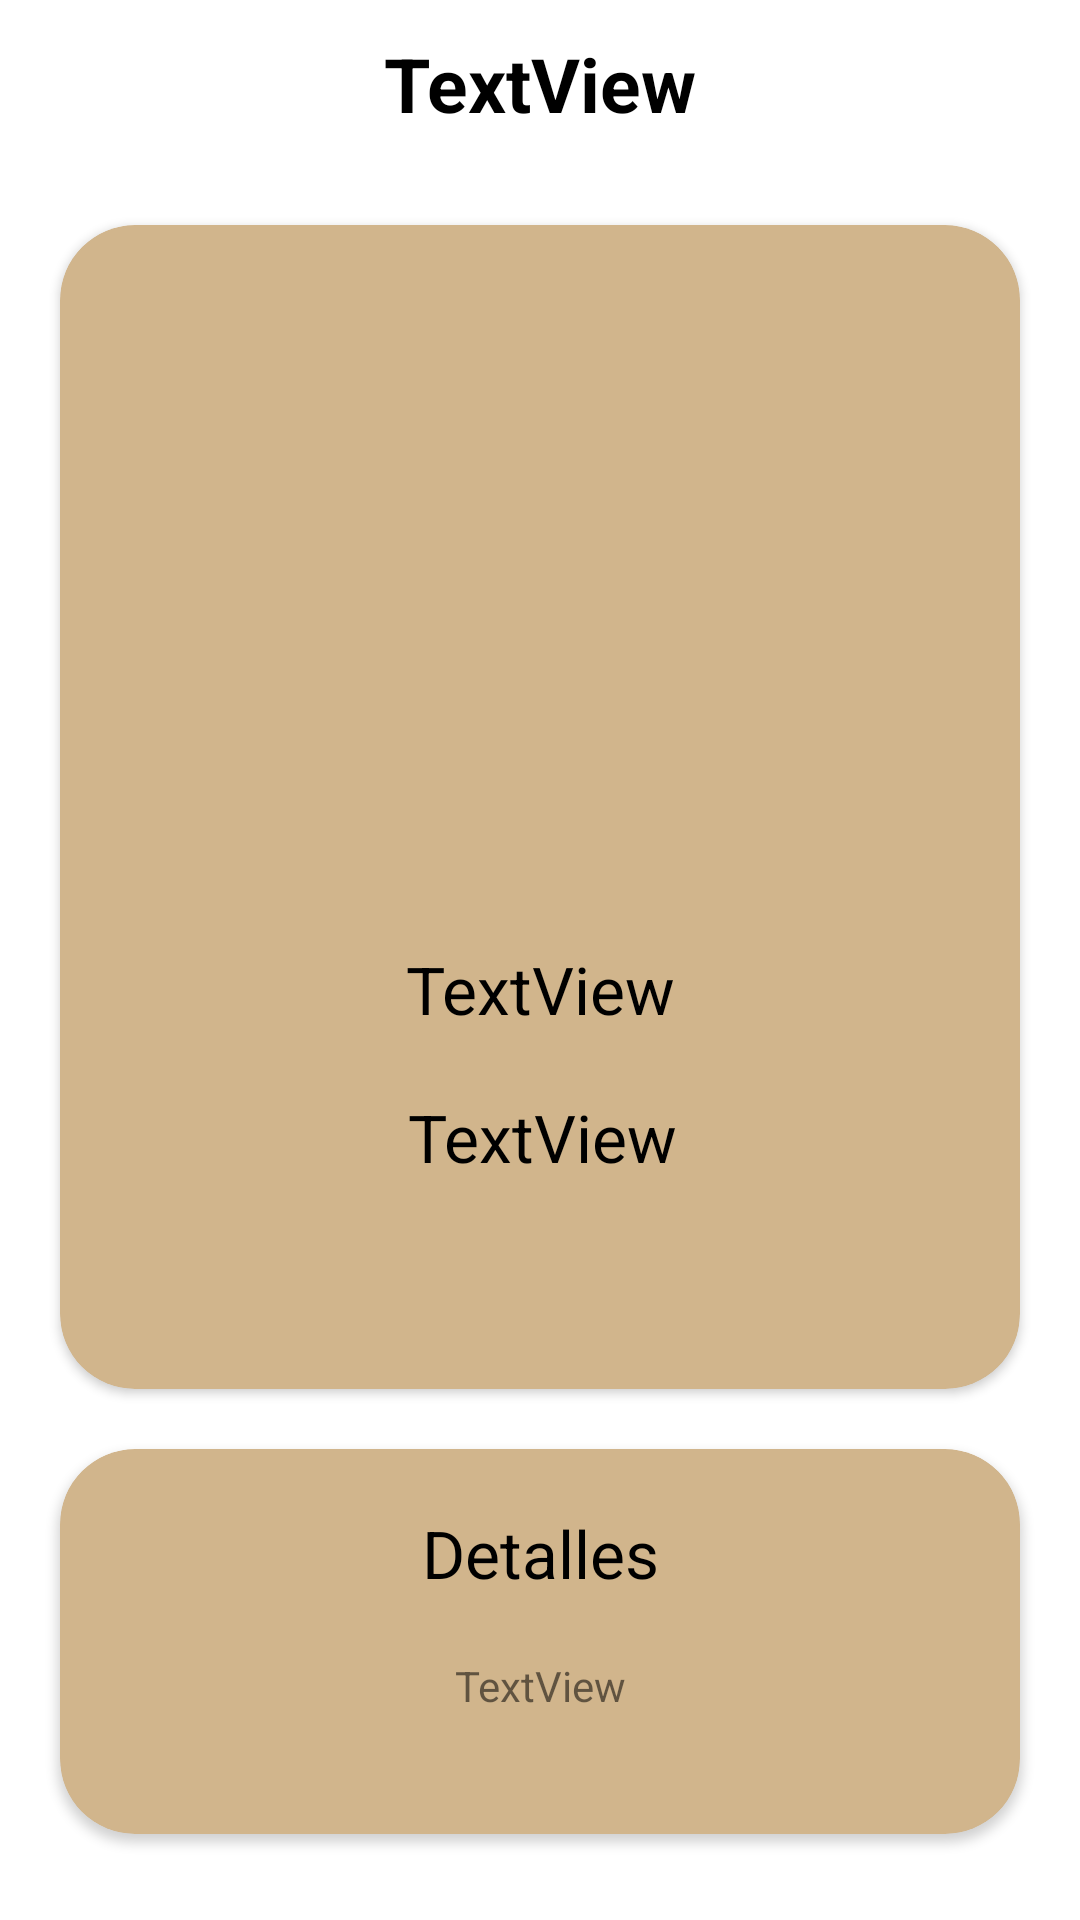

The Android layout XML behind this screen, and the referenced resources:
<!-- AndroidManifest.xml: application theme Theme.FInalDiplomado -->
<!-- res/layout/fragment_product.xml -->
<?xml version="1.0" encoding="utf-8"?>
<androidx.constraintlayout.widget.ConstraintLayout xmlns:android="http://schemas.android.com/apk/res/android"
    xmlns:tools="http://schemas.android.com/tools"
    xmlns:app="http://schemas.android.com/apk/res-auto"
    android:layout_width="match_parent"
    android:layout_height="match_parent"
    tools:context=".view.fragments.ProductFragment">

    <androidx.appcompat.widget.Toolbar
        android:id="@+id/toolbar"
        android:layout_width="match_parent"
        android:layout_height="wrap_content"
        android:minHeight="?attr/actionBarSize"
        android:theme="?attr/actionBarTheme"
        app:layout_constraintEnd_toEndOf="parent"
        app:layout_constraintStart_toStartOf="parent"
        app:layout_constraintTop_toTopOf="parent">

        <ImageView
            android:id="@+id/toolbar_returned"
            android:layout_width="wrap_content"
            android:layout_height="wrap_content"
            android:src="@drawable/vector_return"
            android:tint="?attr/colorOnSecondary"
            tools:layout_editor_absoluteX="16dp"
            tools:layout_editor_absoluteY="6dp" />


        <TextView
            android:id="@+id/toolbar_title"
            android:layout_width="wrap_content"
            android:layout_height="wrap_content"
            android:layout_gravity="center"
            android:text="TextView"
            android:textColor="?attr/colorOnSecondary"
            android:textSize="25sp"
            android:textStyle="bold"
            tools:layout_editor_absoluteX="155dp"
            tools:layout_editor_absoluteY="11dp" />
    </androidx.appcompat.widget.Toolbar>

    <ScrollView
        android:layout_width="match_parent"
        android:layout_height="match_parent"
        android:layout_marginTop="55dp"
        app:layout_constraintBottom_toBottomOf="parent"
        app:layout_constraintEnd_toEndOf="parent"
        app:layout_constraintStart_toStartOf="parent"
        app:layout_constraintTop_toTopOf="parent">

        <androidx.constraintlayout.widget.ConstraintLayout
            android:layout_width="match_parent"
            android:layout_height="wrap_content">


            <androidx.cardview.widget.CardView
                android:id="@+id/cardView2"
                android:layout_width="match_parent"
                android:layout_height="match_parent"
                android:layout_margin="20dp"
                app:cardBackgroundColor="@color/cream"
                app:cardCornerRadius="25dp"
                app:layout_constraintEnd_toEndOf="parent"
                app:layout_constraintStart_toStartOf="parent"
                app:layout_constraintTop_toTopOf="parent">

                <androidx.constraintlayout.widget.ConstraintLayout
                    android:layout_width="match_parent"
                    android:layout_height="match_parent">

                    <ImageView
                        android:id="@+id/iPhoto"
                        android:layout_width="200dp"
                        android:layout_height="200dp"
                        android:layout_margin="20dp"
                        android:layout_marginTop="5dp"
                        app:layout_constraintEnd_toEndOf="parent"
                        app:layout_constraintStart_toStartOf="parent"
                        app:layout_constraintTop_toTopOf="parent"
                        tools:src="@tools:sample/avatars" />

                    <TextView
                        android:id="@+id/tvPrice"
                        android:layout_width="wrap_content"
                        android:layout_height="wrap_content"
                        android:layout_margin="20dp"
                        android:text="TextView"
                        android:textColor="@color/black"
                        android:textSize="22sp"
                        app:layout_constraintBottom_toBottomOf="parent"
                        app:layout_constraintEnd_toEndOf="parent"
                        app:layout_constraintHorizontal_bias="0.505"
                        app:layout_constraintStart_toStartOf="parent"
                        app:layout_constraintTop_toBottomOf="@+id/iPhoto" />

                    <TextView
                        android:id="@+id/tvName"
                        android:layout_width="wrap_content"
                        android:layout_height="wrap_content"
                        android:layout_margin="20dp"
                        android:text="TextView"
                        android:textColor="@color/black"
                        android:textSize="22sp"
                        app:layout_constraintBottom_toTopOf="@+id/tvPrice"
                        app:layout_constraintEnd_toEndOf="parent"
                        app:layout_constraintStart_toStartOf="parent"
                        app:layout_constraintTop_toBottomOf="@+id/iPhoto" />

                </androidx.constraintlayout.widget.ConstraintLayout>
            </androidx.cardview.widget.CardView>

            <androidx.cardview.widget.CardView
                android:id="@+id/cardView4"
                android:layout_width="match_parent"
                android:layout_height="wrap_content"
                android:layout_margin="20dp"
                app:cardBackgroundColor="@color/cream"
                app:cardCornerRadius="25dp"
                app:layout_constraintBottom_toBottomOf="parent"
                app:layout_constraintEnd_toEndOf="parent"
                app:layout_constraintStart_toStartOf="parent"
                app:layout_constraintTop_toBottomOf="@+id/cardView2">

                <androidx.constraintlayout.widget.ConstraintLayout
                    android:layout_width="match_parent"
                    android:layout_height="match_parent"
                    android:layout_margin="20dp">

                    <TextView
                        android:id="@+id/details"
                        android:layout_width="wrap_content"
                        android:layout_height="wrap_content"
                        android:text="@string/details"
                        android:textColor="@color/black"
                        android:textSize="22sp"
                        app:layout_constraintEnd_toEndOf="parent"
                        app:layout_constraintStart_toStartOf="parent"
                        app:layout_constraintTop_toTopOf="parent" />

                    <TextView
                        android:id="@+id/tvDetails"
                        android:layout_width="wrap_content"
                        android:layout_height="wrap_content"
                        android:layout_margin="20dp"
                        android:text="TextView"
                        app:layout_constraintBottom_toBottomOf="parent"
                        app:layout_constraintEnd_toEndOf="parent"
                        app:layout_constraintStart_toStartOf="parent"
                        app:layout_constraintTop_toBottomOf="@+id/details" />
                </androidx.constraintlayout.widget.ConstraintLayout>

            </androidx.cardview.widget.CardView>

        </androidx.constraintlayout.widget.ConstraintLayout>

    </ScrollView>

</androidx.constraintlayout.widget.ConstraintLayout>
<!-- resources referenced by this layout -->
<resources>
  <color name="black">#FF000000</color>
  <color name="cream">#D1B58C</color>
  <string name="details">Detalles</string>
  <style name="Theme.FInalDiplomado" parent="Theme.MaterialComponents.DayNight.NoActionBar">
          
          <item name="colorPrimary">@color/cream</item>
          <item name="colorPrimaryVariant">@color/cream</item>
          <item name="colorOnPrimary">@color/white</item>
          
          <item name="colorSecondary">@color/cream</item>
          <item name="colorSecondaryVariant">@color/teal_700</item>
          <item name="colorOnSecondary">@color/black</item>
          
          <item name="android:statusBarColor">@color/gray_100</item>
          <item name="android:windowLightStatusBar">@color/black</item>
          
      </style>
  <color name="white">#FFFFFFFF</color>
  <color name="teal_700">#FF018786</color>
  <color name="gray_100">#E0E0E0</color>
</resources>
